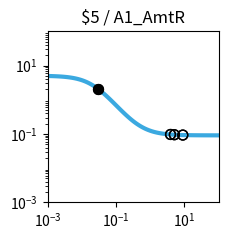

This figure's Python source: (Note: this script raises an exception after producing the figure.)
import matplotlib.pyplot as plt
import matplotlib.ticker as ticker
import numpy as np

fig, ax = plt.subplots(figsize=(2.5,2.5))

plt.xlim(1.000000e-03, 1.000000e+02)
plt.ylim(1.000000e-03, 1.000000e+02)

x = np.array([1.000000e-03,1.122018e-03,1.258925e-03,1.412538e-03,1.584893e-03,1.778279e-03,1.995262e-03,2.238721e-03,2.511886e-03,2.818383e-03,3.162278e-03,3.548134e-03,3.981072e-03,4.466836e-03,5.011872e-03,5.623413e-03,6.309573e-03,7.079458e-03,7.943282e-03,8.912509e-03,1.000000e-02,1.122018e-02,1.258925e-02,1.412538e-02,1.584893e-02,1.778279e-02,1.995262e-02,2.238721e-02,2.511886e-02,2.818383e-02,3.162278e-02,3.548134e-02,3.981072e-02,4.466836e-02,5.011872e-02,5.623413e-02,6.309573e-02,7.079458e-02,7.943282e-02,8.912509e-02,1.000000e-01,1.122018e-01,1.258925e-01,1.412538e-01,1.584893e-01,1.778279e-01,1.995262e-01,2.238721e-01,2.511886e-01,2.818383e-01,3.162278e-01,3.548134e-01,3.981072e-01,4.466836e-01,5.011872e-01,5.623413e-01,6.309573e-01,7.079458e-01,7.943282e-01,8.912509e-01,1.000000e+00,1.122018e+00,1.258925e+00,1.412538e+00,1.584893e+00,1.778279e+00,1.995262e+00,2.238721e+00,2.511886e+00,2.818383e+00,3.162278e+00,3.548134e+00,3.981072e+00,4.466836e+00,5.011872e+00,5.623413e+00,6.309573e+00,7.079458e+00,7.943282e+00,8.912509e+00,1.000000e+01,1.122018e+01,1.258925e+01,1.412538e+01,1.584893e+01,1.778279e+01,1.995262e+01,2.238721e+01,2.511886e+01,2.818383e+01,3.162278e+01,3.548134e+01,3.981072e+01,4.466836e+01,5.011872e+01,5.623413e+01,6.309573e+01,7.079458e+01,7.943282e+01,8.912509e+01,1.000000e+02,])
y = np.array([4.950744e+00,4.937165e+00,4.921475e+00,4.903362e+00,4.882475e+00,4.858420e+00,4.830758e+00,4.799000e+00,4.762613e+00,4.721013e+00,4.673573e+00,4.619631e+00,4.558498e+00,4.489471e+00,4.411861e+00,4.325011e+00,4.228334e+00,4.121352e+00,4.003734e+00,3.875348e+00,3.736297e+00,3.586967e+00,3.428047e+00,3.260549e+00,3.085801e+00,2.905414e+00,2.721238e+00,2.535288e+00,2.349657e+00,2.166423e+00,1.987560e+00,1.814851e+00,1.649827e+00,1.493722e+00,1.347449e+00,1.211603e+00,1.086481e+00,9.721111e-01,8.682949e-01,7.746531e-01,6.906692e-01,6.157319e-01,5.491718e-01,4.902918e-01,4.383927e-01,3.927915e-01,3.528354e-01,3.179107e-01,2.874491e-01,2.609295e-01,2.378791e-01,2.178724e-01,2.005286e-01,1.855093e-01,1.725148e-01,1.612811e-01,1.515762e-01,1.431971e-01,1.359664e-01,1.297294e-01,1.243516e-01,1.197161e-01,1.157217e-01,1.122805e-01,1.093165e-01,1.067641e-01,1.045663e-01,1.026742e-01,1.010455e-01,9.964361e-02,9.843706e-02,9.739872e-02,9.650518e-02,9.573630e-02,9.507471e-02,9.450548e-02,9.401571e-02,9.359434e-02,9.323182e-02,9.291993e-02,9.265162e-02,9.242079e-02,9.222222e-02,9.205139e-02,9.190443e-02,9.177801e-02,9.166926e-02,9.157571e-02,9.149524e-02,9.142601e-02,9.136646e-02,9.131523e-02,9.127116e-02,9.123326e-02,9.120065e-02,9.117260e-02,9.114847e-02,9.112772e-02,9.110986e-02,9.109450e-02,9.108129e-02,])
c = "#3ba9e0"

hi_x = np.array([3.000000e-02,3.000000e-02,])
hi_y = np.array([2.068742e+00,2.068742e+00,])
lo_x = np.array([5.082100e+00,5.082100e+00,3.926100e+00,8.978200e+00,3.926100e+00,8.978200e+00,])
lo_y = np.array([9.500128e-02,9.500128e-02,9.660610e-02,9.290159e-02,9.660610e-02,9.290159e-02,])

plt.loglog(x,y,lw=3,color=c)
plt.scatter(hi_x,hi_y,marker='o',s=50,color='black',zorder=10)
plt.scatter(lo_x,lo_y,marker='o',s=50,edgecolors='black',color='none',zorder=10)

plt.title("$5 / A1_AmtR")

ax.xaxis.set_major_locator(ticker.LogLocator(numticks=3))
ax.yaxis.set_major_locator(ticker.LogLocator(numticks=3))

ax.set_aspect('equal')
plt.tight_layout()

plt.savefig("/home/<user>/output/response_plot_$5_A1_AmtR.png", bbox_inches='tight')
